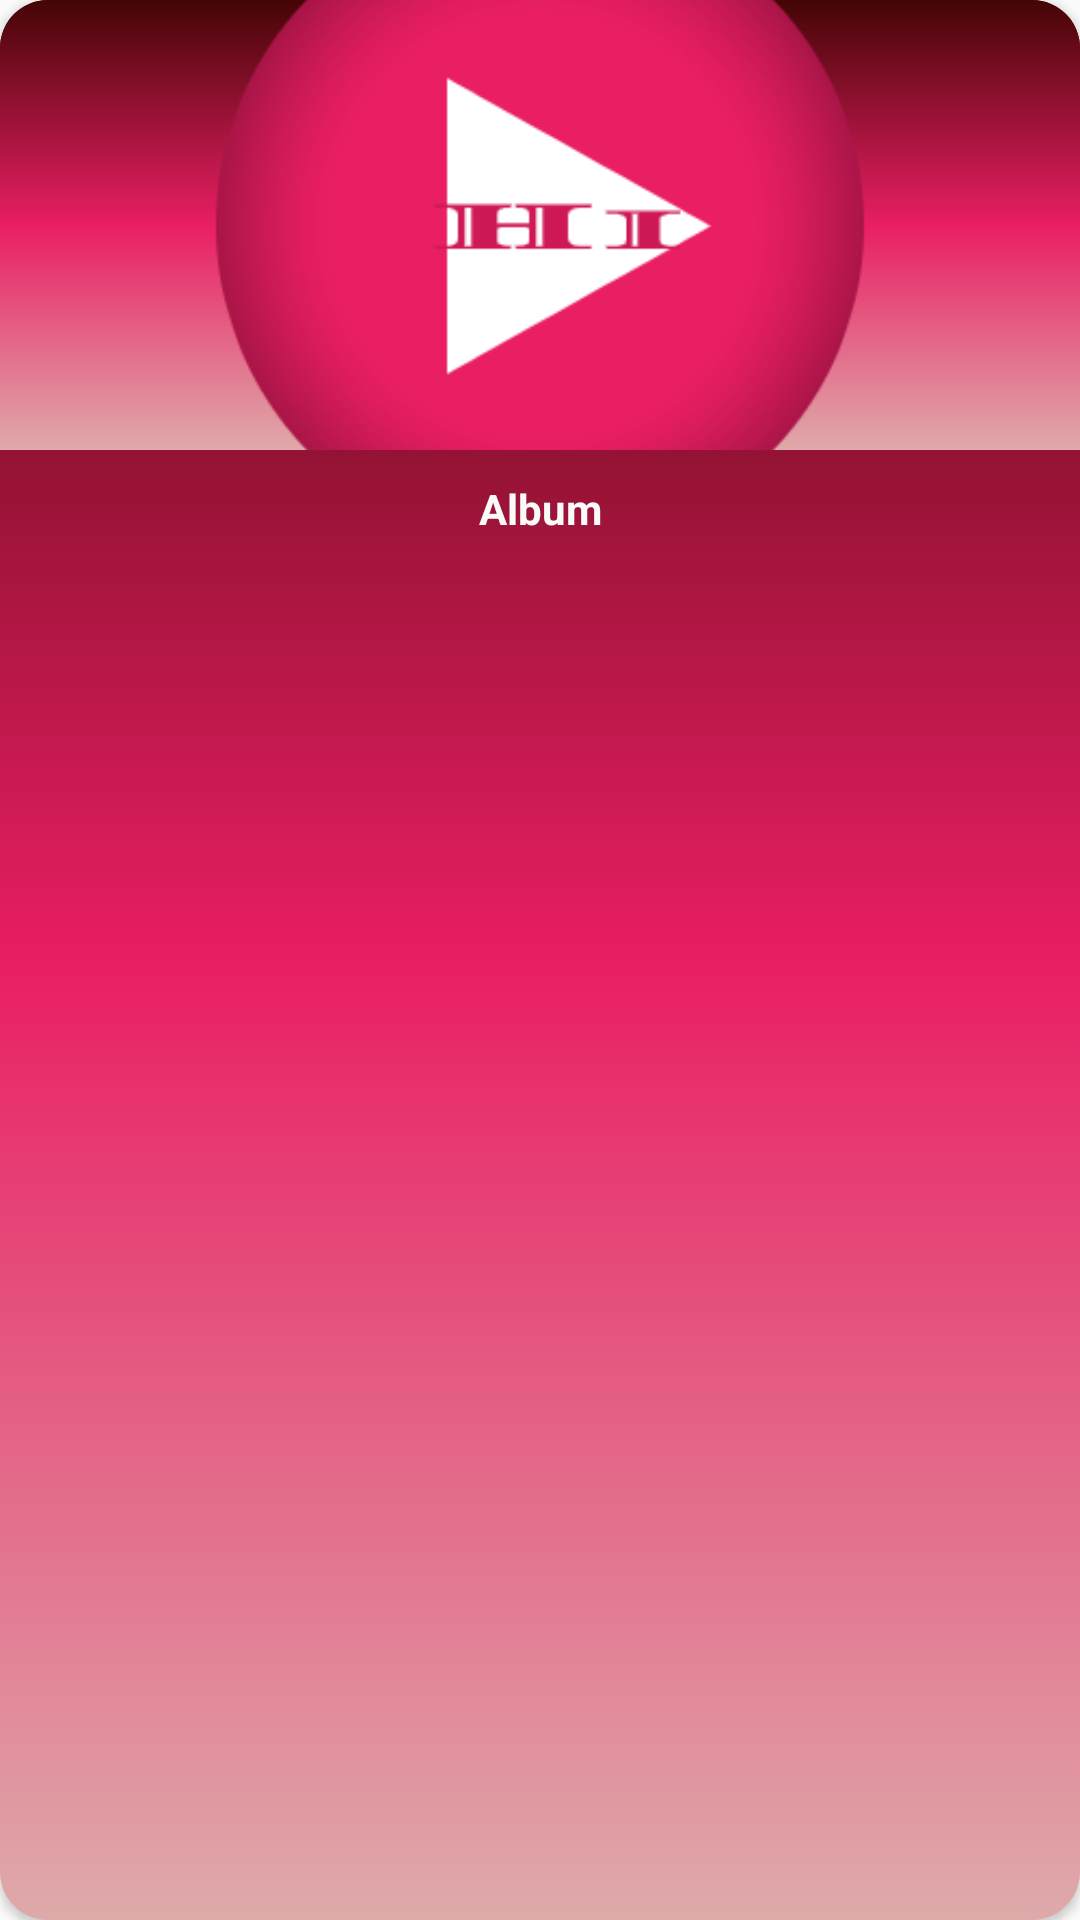

Write the Android layout XML for this screen, with the resource values it uses.
<!-- AndroidManifest.xml: application theme AppTheme -->
<!-- res/layout/album_item.xml -->
<?xml version="1.0" encoding="utf-8"?>
<androidx.cardview.widget.CardView
    xmlns:android="http://schemas.android.com/apk/res/android"
    xmlns:app="http://schemas.android.com/apk/res-auto"
    android:id="@+id/album_items"
    android:layout_width="wrap_content"
    android:layout_height="wrap_content"
    android:layout_margin="10dp"
    android:elevation="3dp"
    app:cardBackgroundColor="@android:color/transparent"
    app:cardCornerRadius="16dp">


    <RelativeLayout
        android:id="@+id/card_counter"
        android:layout_width="match_parent"
        android:layout_height="match_parent"
        android:background="@drawable/hi_gradient">

        <ImageView
            android:id="@+id/album_image"
            android:layout_width="match_parent"
            android:layout_height="150dp"
            android:layout_marginBottom="10dp"
            android:background="@drawable/hi_gradient"
            android:scaleType="centerCrop"
            android:src="@drawable/app_icon" />

        <TextView
            android:id="@+id/album_name"
            android:layout_width="match_parent"
            android:layout_height="wrap_content"
            android:layout_marginBottom="10dp"
            android:layout_below="@+id/album_image"
            android:layout_centerHorizontal="true"
            android:gravity="center_horizontal"
            android:text="Album"
            android:textColor="@color/colorAccent"
            android:textStyle="bold" />


    </RelativeLayout>


</androidx.cardview.widget.CardView>
<!-- resources referenced by this layout -->
<resources>
  <color name="colorAccent">#F9FBFB</color>
  <!-- drawable app_icon: png bitmap (drawable, 20171 bytes) -->
  <!-- drawable hi_gradient (drawable) -->
  <?xml version="1.0" encoding="utf-8"?>
  <shape xmlns:android="http://schemas.android.com/apk/res/android">
  
      <gradient
          android:gradientRadius="16dp"
          android:type="linear"
          android:angle="90"
          android:endColor="#FA430404"
          android:centerColor="#E91E63"
          android:startColor="#DFAAAA"/>
  
  
  </shape>
  <style name="AppTheme" parent="Theme.AppCompat.Light.DarkActionBar">
          
          <item name="colorPrimary">@color/colorPrimary</item>
          <item name="colorPrimaryDark">@color/colorPrimaryDark</item>
          <item name="colorAccent">@color/colorAccent</item>
          <item name="windowActionBar">false</item>
          <item name="windowNoTitle">true</item>
  
      </style>
  <color name="colorPrimary">#E91E63</color>
  <color name="colorPrimaryDark">#000000</color>
</resources>
